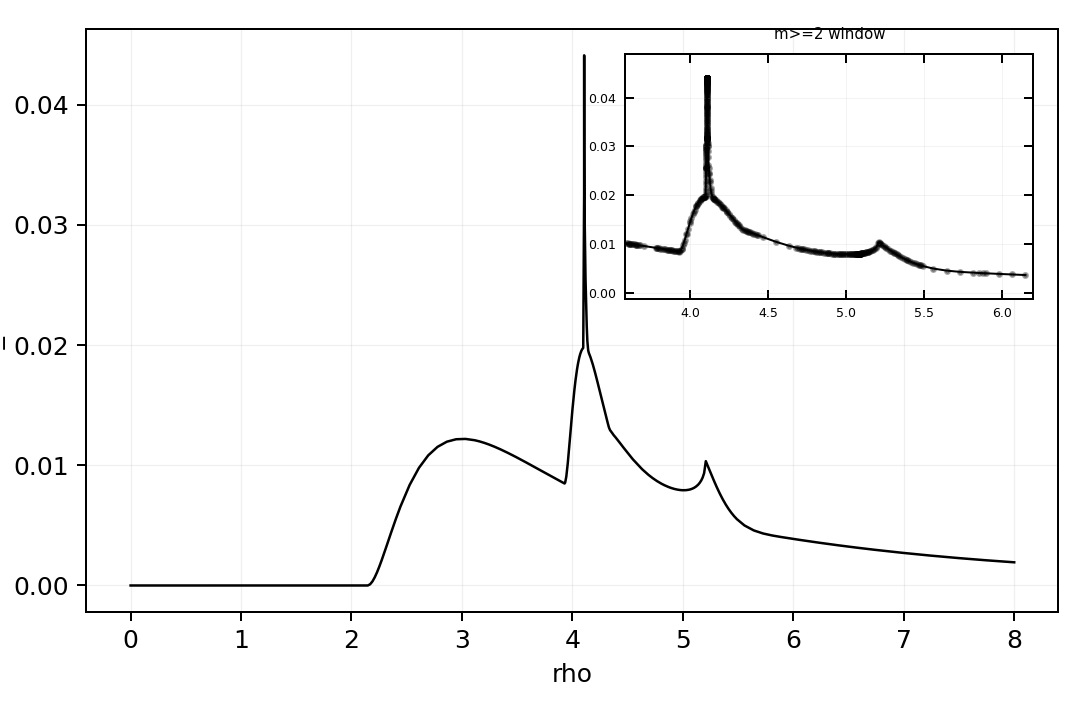

Data behind this chart, as committed beside it:
rho, b_plus, intensity, termination_reason, shell_crossing_count
0.0, 0.0, 0.0, axis, 0
0.02105, 0.02149, 0.0, horizon, 1
0.04211, 0.04297, 0.0, horizon, 1
0.08421, 0.08595, 0.0, horizon, 1
0.1684, 0.1719, 0.0, horizon, 1
0.2526, 0.2578, 0.0, horizon, 1
0.3368, 0.3438, 0.0, horizon, 1
0.4211, 0.4297, 0.0, horizon, 1
0.5053, 0.5157, 0.0, horizon, 1
0.5895, 0.6016, 0.0, horizon, 1
0.6737, 0.6875, 0.0, horizon, 1
0.7579, 0.7734, 0.0, horizon, 1
0.8421, 0.8593, 0.0, horizon, 1
0.9263, 0.9452, 0.0, horizon, 1
1.011, 1.031, 0.0, horizon, 1
1.095, 1.117, 0.0, horizon, 1
1.179, 1.203, 0.0, horizon, 1
1.263, 1.289, 0.0, horizon, 1
1.347, 1.375, 0.0, horizon, 1
1.432, 1.46, 0.0, horizon, 1
1.516, 1.546, 0.0, horizon, 1
1.6, 1.632, 0.0, horizon, 1
1.684, 1.718, 0.0, horizon, 1
1.768, 1.804, 0.0, horizon, 1
1.853, 1.89, 0.0, horizon, 1
1.937, 1.975, 0.0, horizon, 1
2.021, 2.061, 0.0, horizon, 1
2.105, 2.147, 0.0, horizon, 1
2.126, 2.168, 0.0, horizon, 1
2.147, 2.19, 8.267091916894664e-07, horizon, 1
2.168, 2.211, 9.937731948889817e-05, horizon, 1
2.189, 2.232, 0.0003365, horizon, 1
2.211, 2.254, 0.0006805, horizon, 1
2.232, 2.275, 0.001105, horizon, 1
2.253, 2.297, 0.001589, horizon, 1
2.274, 2.318, 0.002115, horizon, 1
2.295, 2.34, 0.002668, horizon, 1
2.316, 2.361, 0.003235, horizon, 1
2.337, 2.382, 0.003809, horizon, 1
2.358, 2.404, 0.00438, horizon, 1
2.4, 2.447, 0.005493, horizon, 1
2.442, 2.489, 0.006539, horizon, 1
2.526, 2.575, 0.008361, horizon, 1
2.611, 2.661, 0.009784, horizon, 1
2.695, 2.746, 0.01083, horizon, 1
2.779, 2.832, 0.01153, horizon, 1
2.863, 2.917, 0.01196, horizon, 1
2.947, 3.003, 0.01217, horizon, 1
3.032, 3.088, 0.01219, horizon, 1
3.116, 3.174, 0.01208, horizon, 1
3.133, 3.191, 0.01205, horizon, 1
3.141, 3.2, 0.01203, horizon, 1
3.15, 3.208, 0.01201, horizon, 1
3.155, 3.214, 0.012, horizon, 1
3.159, 3.217, 0.01199, horizon, 1
3.167, 3.226, 0.01196, horizon, 1
3.176, 3.235, 0.01194, horizon, 1
3.184, 3.244, 0.01192, horizon, 1
3.193, 3.252, 0.01189, horizon, 1
3.2, 3.259, 0.01187, horizon, 1
... 684 more rows
